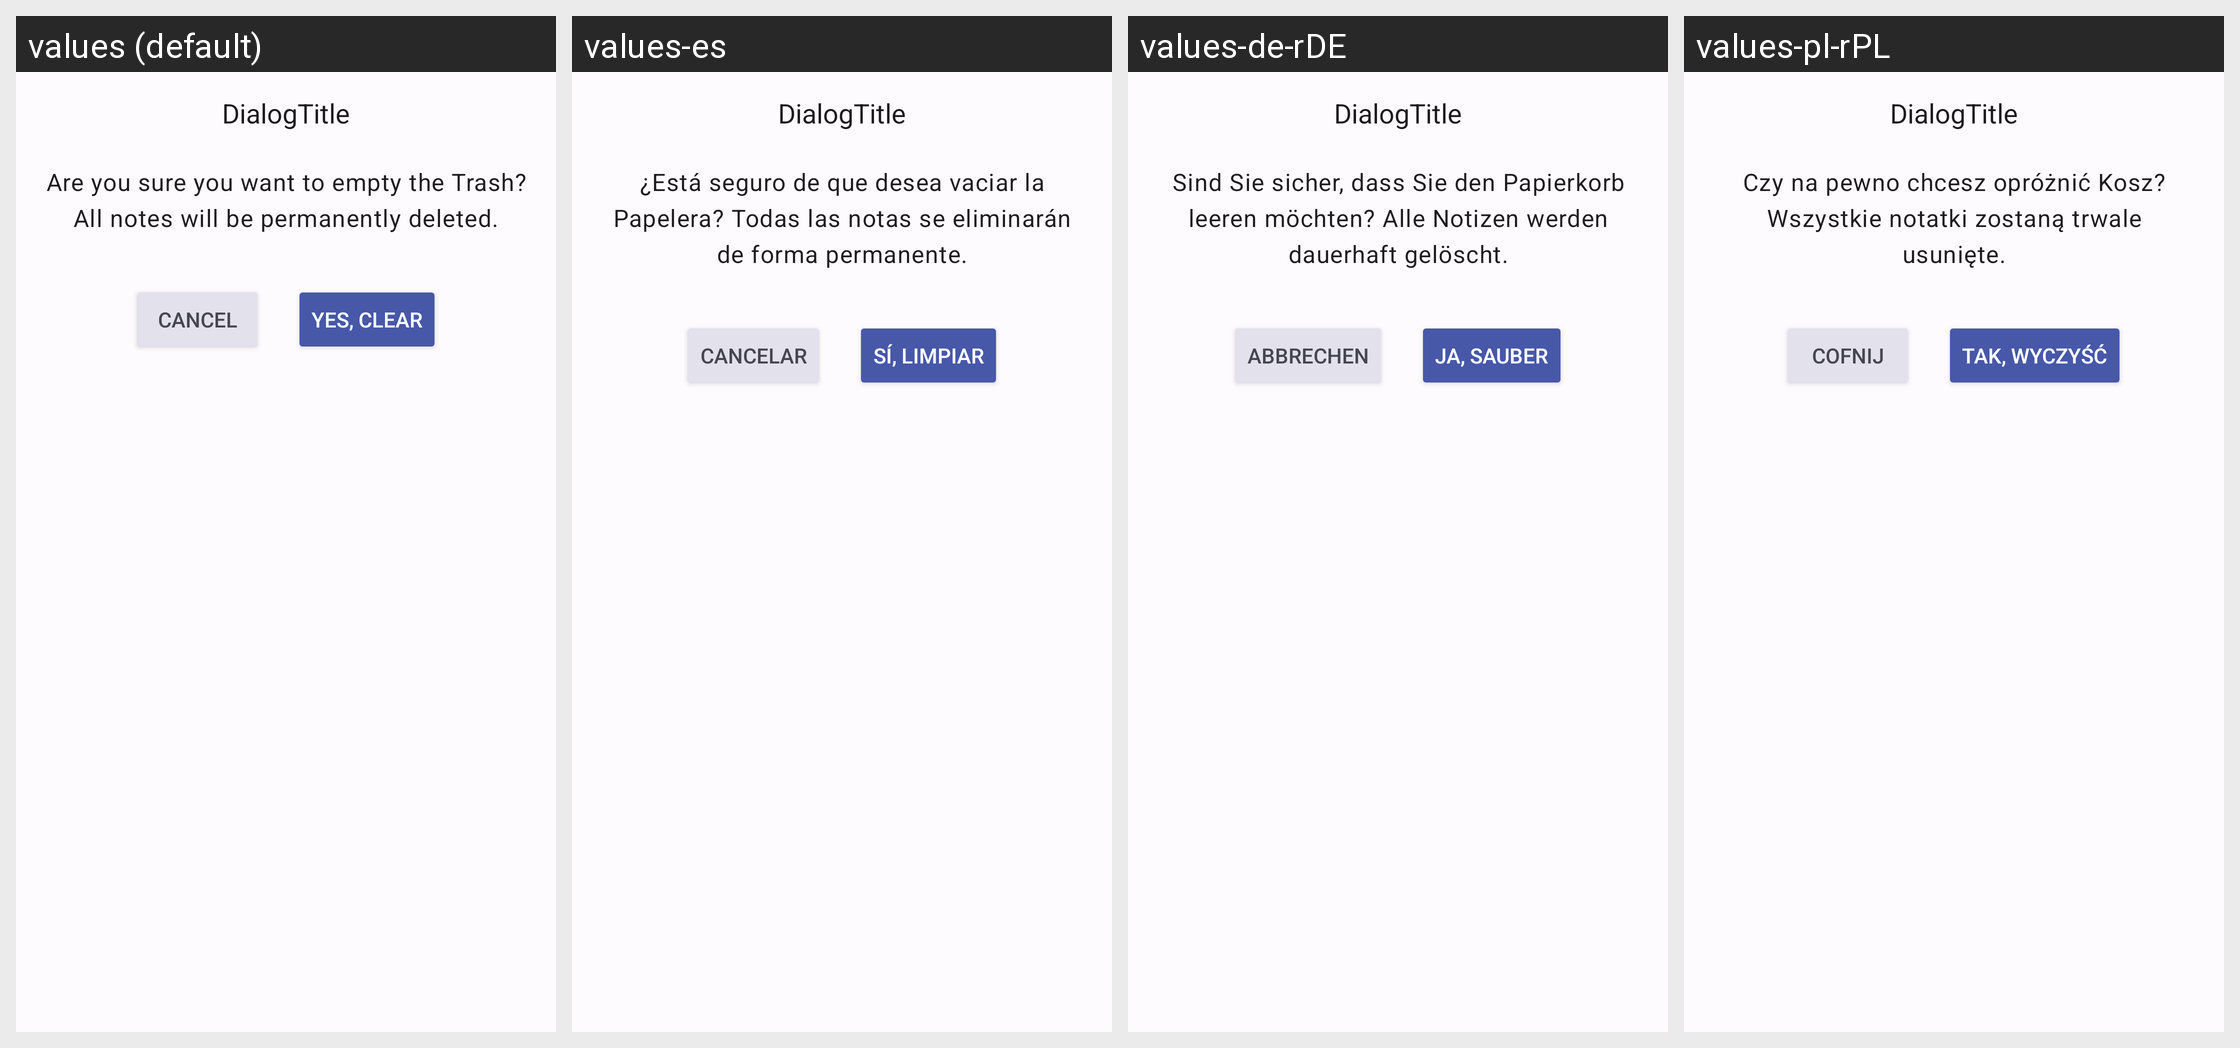

Here is an Android app screen in its default locale and in the app's own translations. Write out the translated-string differences for the strings that appear on this screen.
Android screen res/layout/dialog_clean_trash.xml rendered under 4 locales, left to right: values (default), values-es, values-de-rDE, values-pl-rPL. Device: Nexus 5 (rendered at 1080×1920; each locale shown at half size, 540×960, under a caption strip naming it); theme DefaultTheme.
Other locales in the repository, not shown: values-be-rBY, values-en, values-es-rES, values-fr, values-it, values-kk-rKZ, values-ru-rRU, values-uk-rUA.
Strings drawn on this screen, with the default value and each locale's value (text and hints the layout hard-codes, and strings that could not be matched under every locale, appear in the picture but are not listed):

cleanTrashMessage
  values: Are you sure you want to empty the Trash? All notes will be permanently deleted.
  values-es: ¿Está seguro de que desea vaciar la Papelera? Todas las notas se eliminarán de forma permanente.
  values-de-rDE: Sind Sie sicher, dass Sie den Papierkorb leeren möchten? Alle Notizen werden dauerhaft gelöscht.
  values-pl-rPL: Czy na pewno chcesz opróżnić Kosz? Wszystkie notatki zostaną trwale usunięte.

cancel
  values: Cancel
  values-es: Cancelar
  values-de-rDE: Abbrechen
  values-pl-rPL: Cofnij

yesCleanTrash
  values: Yes, clear
  values-es: Sí, limpiar
  values-de-rDE: Ja, sauber
  values-pl-rPL: Tak, wyczyść
